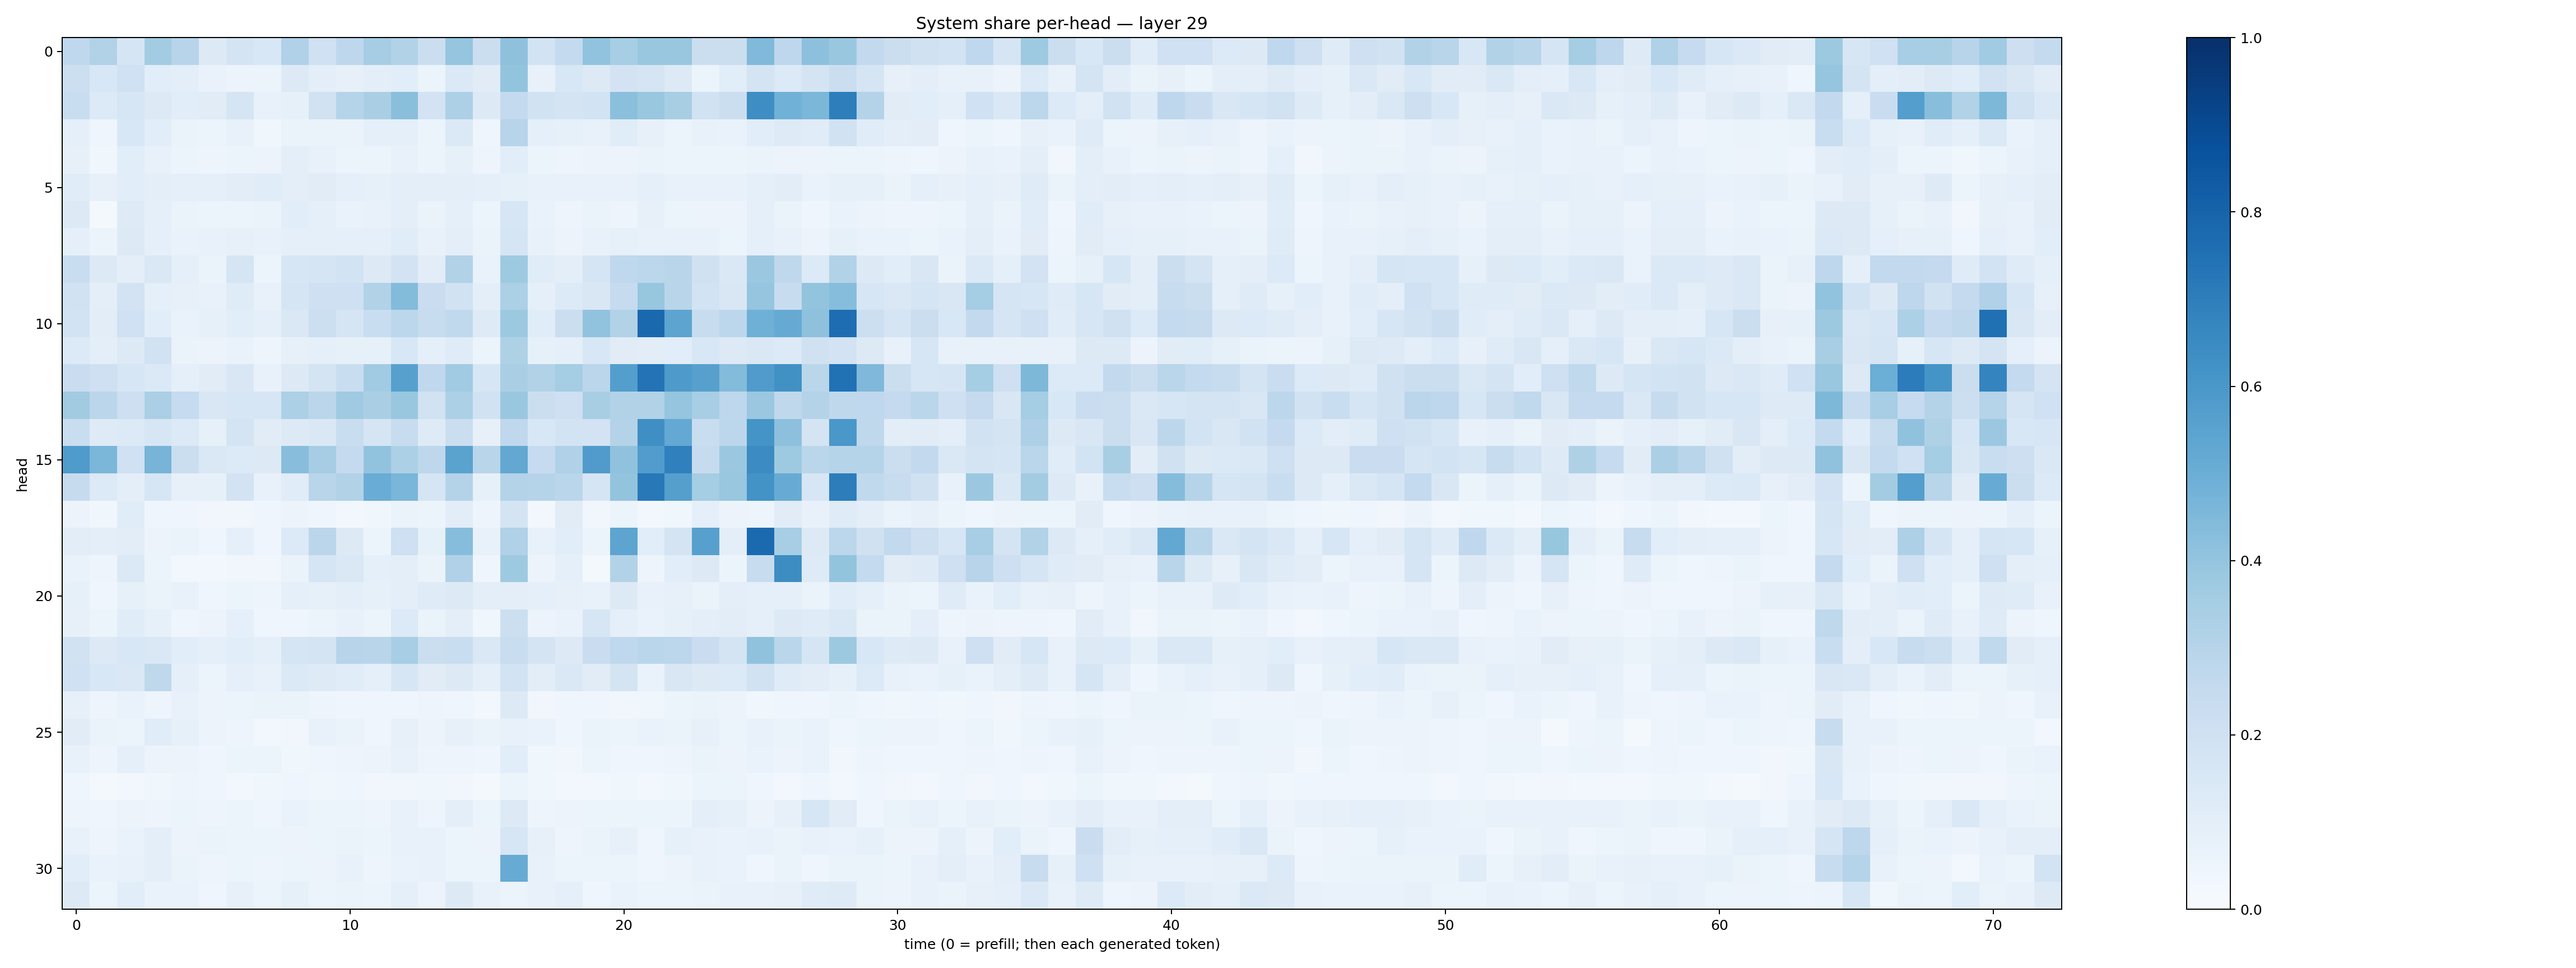

The data file committed next to this chart (first rows):
0.26905462, 0.3143425, 0.16539575, 0.35920167, 0.29611254, 0.12512095, 0.17576693, 0.15465163, 0.31991217, 0.1996969, 0.27640048, 0.35002562, 0.3100696, 0.22482055, 0.39563486, 0.21979602, 0.41353306, 0.18470798, 0.25647986, 0.40547514, 0.34502637, 0.3898027, 0.38679397, 0.22035967
0.2173, 0.1547, 0.2029, 0.1082, 0.09575, 0.06763, 0.05723, 0.06022, 0.1275, 0.1013, 0.08002, 0.09651, 0.1072, 0.06156, 0.1381, 0.1133, 0.3991, 0.0706, 0.1559, 0.1275, 0.1834, 0.1696, 0.1317, 0.05946
0.2331, 0.1334, 0.1637, 0.1288, 0.1066, 0.1111, 0.1669, 0.07585, 0.08494, 0.1922, 0.2983, 0.3386, 0.4252, 0.1831, 0.3249, 0.1265, 0.2548, 0.1923, 0.1749, 0.1845, 0.4215, 0.3876, 0.341, 0.189
0.09229, 0.04332, 0.1548, 0.107, 0.06332, 0.06012, 0.07077, 0.03899, 0.06498, 0.06344, 0.06414, 0.08827, 0.08993, 0.06064, 0.1376, 0.04467, 0.2935, 0.09025, 0.08481, 0.07204, 0.1144, 0.07855, 0.06124, 0.07474
0.08175, 0.03779, 0.1081, 0.07745, 0.05163, 0.04889, 0.0511, 0.05594, 0.09568, 0.07745, 0.06168, 0.06216, 0.07184, 0.05893, 0.08398, 0.05056, 0.1081, 0.0593, 0.04929, 0.05821, 0.05532, 0.06599, 0.05146, 0.05445
0.1161, 0.08188, 0.1055, 0.09851, 0.09174, 0.08858, 0.1038, 0.1133, 0.09963, 0.1119, 0.08821, 0.08581, 0.09904, 0.09819, 0.09613, 0.09145, 0.08553, 0.07609, 0.07484, 0.07798, 0.07497, 0.0904, 0.07676, 0.07087
0.1259, 0.01728, 0.1219, 0.09072, 0.06335, 0.05353, 0.06055, 0.06555, 0.1084, 0.09145, 0.06936, 0.07242, 0.09792, 0.06599, 0.09087, 0.05355, 0.1588, 0.06729, 0.04859, 0.0631, 0.05045, 0.07873, 0.06011, 0.05704
0.09321, 0.05273, 0.1302, 0.09152, 0.06652, 0.0775, 0.08124, 0.07133, 0.09092, 0.08884, 0.08702, 0.09372, 0.1134, 0.07033, 0.09527, 0.06419, 0.1666, 0.07679, 0.05849, 0.07485, 0.08515, 0.07419, 0.078, 0.07504
0.2306, 0.1268, 0.09492, 0.1476, 0.09027, 0.06574, 0.1662, 0.05952, 0.1578, 0.1676, 0.1871, 0.1305, 0.183, 0.103, 0.3107, 0.06722, 0.3734, 0.1141, 0.09741, 0.1718, 0.2668, 0.2802, 0.291, 0.198
0.1923, 0.09975, 0.1833, 0.08614, 0.07852, 0.07637, 0.1175, 0.07399, 0.165, 0.2079, 0.2086, 0.3128, 0.4398, 0.2283, 0.1925, 0.09961, 0.3289, 0.08933, 0.1363, 0.1499, 0.2487, 0.393, 0.2909, 0.1861
0.1843, 0.1022, 0.2025, 0.1076, 0.06763, 0.0845, 0.1064, 0.08887, 0.1408, 0.2153, 0.1655, 0.2343, 0.278, 0.2397, 0.2643, 0.1241, 0.3752, 0.1155, 0.2246, 0.4052, 0.3089, 0.7821, 0.5395, 0.2372
0.1338, 0.1009, 0.1268, 0.1877, 0.06438, 0.05771, 0.06697, 0.04928, 0.07815, 0.08712, 0.08421, 0.08535, 0.1547, 0.0914, 0.1189, 0.06018, 0.3221, 0.08452, 0.09035, 0.1549, 0.1107, 0.1042, 0.1086, 0.153
0.2302, 0.205, 0.158, 0.1373, 0.08878, 0.1114, 0.1498, 0.07481, 0.128, 0.1784, 0.2306, 0.3664, 0.5589, 0.2693, 0.3653, 0.1629, 0.3389, 0.3121, 0.3536, 0.2821, 0.5664, 0.7395, 0.589, 0.5611
0.3617, 0.2835, 0.2112, 0.3326, 0.2495, 0.1517, 0.1601, 0.1614, 0.3319, 0.2823, 0.3709, 0.337, 0.3883, 0.1927, 0.3319, 0.1951, 0.384, 0.2242, 0.2086, 0.3426, 0.3124, 0.3149, 0.3968, 0.3464
0.2342, 0.1226, 0.1348, 0.1632, 0.1348, 0.0831, 0.1783, 0.1102, 0.1267, 0.1428, 0.2343, 0.1648, 0.2376, 0.1222, 0.2265, 0.07818, 0.2673, 0.1526, 0.1845, 0.1816, 0.307, 0.6353, 0.5216, 0.2313
0.5852, 0.4573, 0.2005, 0.4697, 0.2209, 0.148, 0.136, 0.1311, 0.4272, 0.3505, 0.2514, 0.4058, 0.3303, 0.2758, 0.5493, 0.2891, 0.5245, 0.2496, 0.3175, 0.5788, 0.4077, 0.5766, 0.6907, 0.2438
0.2424, 0.1359, 0.09678, 0.158, 0.07945, 0.08349, 0.18, 0.0746, 0.1134, 0.2899, 0.3093, 0.5042, 0.4627, 0.1689, 0.3048, 0.08572, 0.3082, 0.3004, 0.2882, 0.1663, 0.4016, 0.72, 0.5635, 0.3524
0.05795, 0.03718, 0.1135, 0.03961, 0.04404, 0.03493, 0.03467, 0.0444, 0.0563, 0.0414, 0.02918, 0.03605, 0.06316, 0.05326, 0.105, 0.04979, 0.1723, 0.02951, 0.1099, 0.03222, 0.06176, 0.03016, 0.03653, 0.08951
0.1017, 0.09963, 0.1031, 0.05781, 0.06339, 0.0393, 0.08826, 0.04676, 0.1342, 0.285, 0.1279, 0.05455, 0.2056, 0.08263, 0.4311, 0.07503, 0.317, 0.07049, 0.1093, 0.05256, 0.5429, 0.1093, 0.1777, 0.5591
0.06688, 0.04841, 0.137, 0.05401, 0.02511, 0.02693, 0.03154, 0.03509, 0.0635, 0.1697, 0.1474, 0.08662, 0.09449, 0.06628, 0.3181, 0.0428, 0.3727, 0.05493, 0.08726, 0.02338, 0.3096, 0.04974, 0.1074, 0.1293
0.08309, 0.04224, 0.08273, 0.06535, 0.07238, 0.04243, 0.05211, 0.04713, 0.08737, 0.08547, 0.09772, 0.08556, 0.09597, 0.1201, 0.1289, 0.09564, 0.1015, 0.09041, 0.07942, 0.07081, 0.1283, 0.07118, 0.08034, 0.06313
0.07816, 0.06045, 0.1148, 0.08237, 0.04365, 0.0555, 0.0874, 0.04054, 0.0463, 0.05278, 0.07705, 0.06151, 0.1331, 0.06639, 0.09402, 0.03519, 0.2168, 0.055, 0.06676, 0.1619, 0.08985, 0.06718, 0.08424, 0.1002
0.1922, 0.1285, 0.1561, 0.141, 0.1068, 0.09008, 0.1063, 0.09369, 0.1705, 0.1759, 0.2936, 0.2925, 0.346, 0.2227, 0.2308, 0.1441, 0.2339, 0.1719, 0.1289, 0.2268, 0.2672, 0.2875, 0.279, 0.2272
0.2028, 0.1562, 0.1477, 0.2729, 0.09116, 0.05864, 0.08721, 0.07144, 0.1369, 0.1226, 0.1168, 0.09082, 0.1568, 0.1103, 0.1317, 0.08947, 0.1862, 0.1022, 0.1468, 0.1107, 0.1739, 0.06802, 0.1523, 0.1325
0.07909, 0.04828, 0.06778, 0.04994, 0.07603, 0.05517, 0.05413, 0.06396, 0.06325, 0.04806, 0.04109, 0.03984, 0.04301, 0.04825, 0.04161, 0.02812, 0.1262, 0.03331, 0.04618, 0.0399, 0.03474, 0.03528, 0.06189, 0.06318
0.1102, 0.06521, 0.06108, 0.1158, 0.08215, 0.05679, 0.04827, 0.02516, 0.03485, 0.07633, 0.06639, 0.04072, 0.08189, 0.05629, 0.0792, 0.06607, 0.07271, 0.06754, 0.03915, 0.06302, 0.05933, 0.06904, 0.06494, 0.08099
0.07103, 0.04846, 0.08597, 0.05569, 0.05615, 0.04041, 0.05308, 0.05128, 0.03703, 0.04328, 0.05074, 0.05568, 0.07192, 0.04876, 0.04983, 0.04348, 0.1069, 0.03884, 0.03358, 0.05349, 0.04319, 0.04224, 0.04908, 0.06458
0.04285, 0.02263, 0.02393, 0.03751, 0.04877, 0.04163, 0.03089, 0.03785, 0.04267, 0.03548, 0.04328, 0.03382, 0.03453, 0.03599, 0.0314, 0.02314, 0.06201, 0.03606, 0.02426, 0.02834, 0.03892, 0.02822, 0.0383, 0.05129
0.05027, 0.04172, 0.05648, 0.04978, 0.0617, 0.0479, 0.05191, 0.03917, 0.06787, 0.05317, 0.0603, 0.05061, 0.07231, 0.04998, 0.09911, 0.06006, 0.1266, 0.04875, 0.05524, 0.05451, 0.05241, 0.06073, 0.05454, 0.09925
0.07613, 0.04876, 0.06765, 0.09803, 0.0564, 0.06326, 0.05361, 0.05231, 0.05747, 0.05868, 0.065, 0.06104, 0.07516, 0.07277, 0.0538, 0.05742, 0.1584, 0.08064, 0.04785, 0.06357, 0.07996, 0.04118, 0.08309, 0.07038
0.1086, 0.06697, 0.078, 0.09861, 0.06634, 0.04772, 0.05946, 0.05061, 0.05313, 0.05527, 0.07458, 0.04903, 0.0691, 0.07104, 0.0586, 0.05965, 0.511, 0.07258, 0.05199, 0.05325, 0.05116, 0.04509, 0.05529, 0.07499
0.1321, 0.05294, 0.1088, 0.06666, 0.0698, 0.04587, 0.07955, 0.06073, 0.08349, 0.06078, 0.06276, 0.05465, 0.08919, 0.05678, 0.1279, 0.07442, 0.05917, 0.07272, 0.08747, 0.04506, 0.06967, 0.05351, 0.06214, 0.06577
